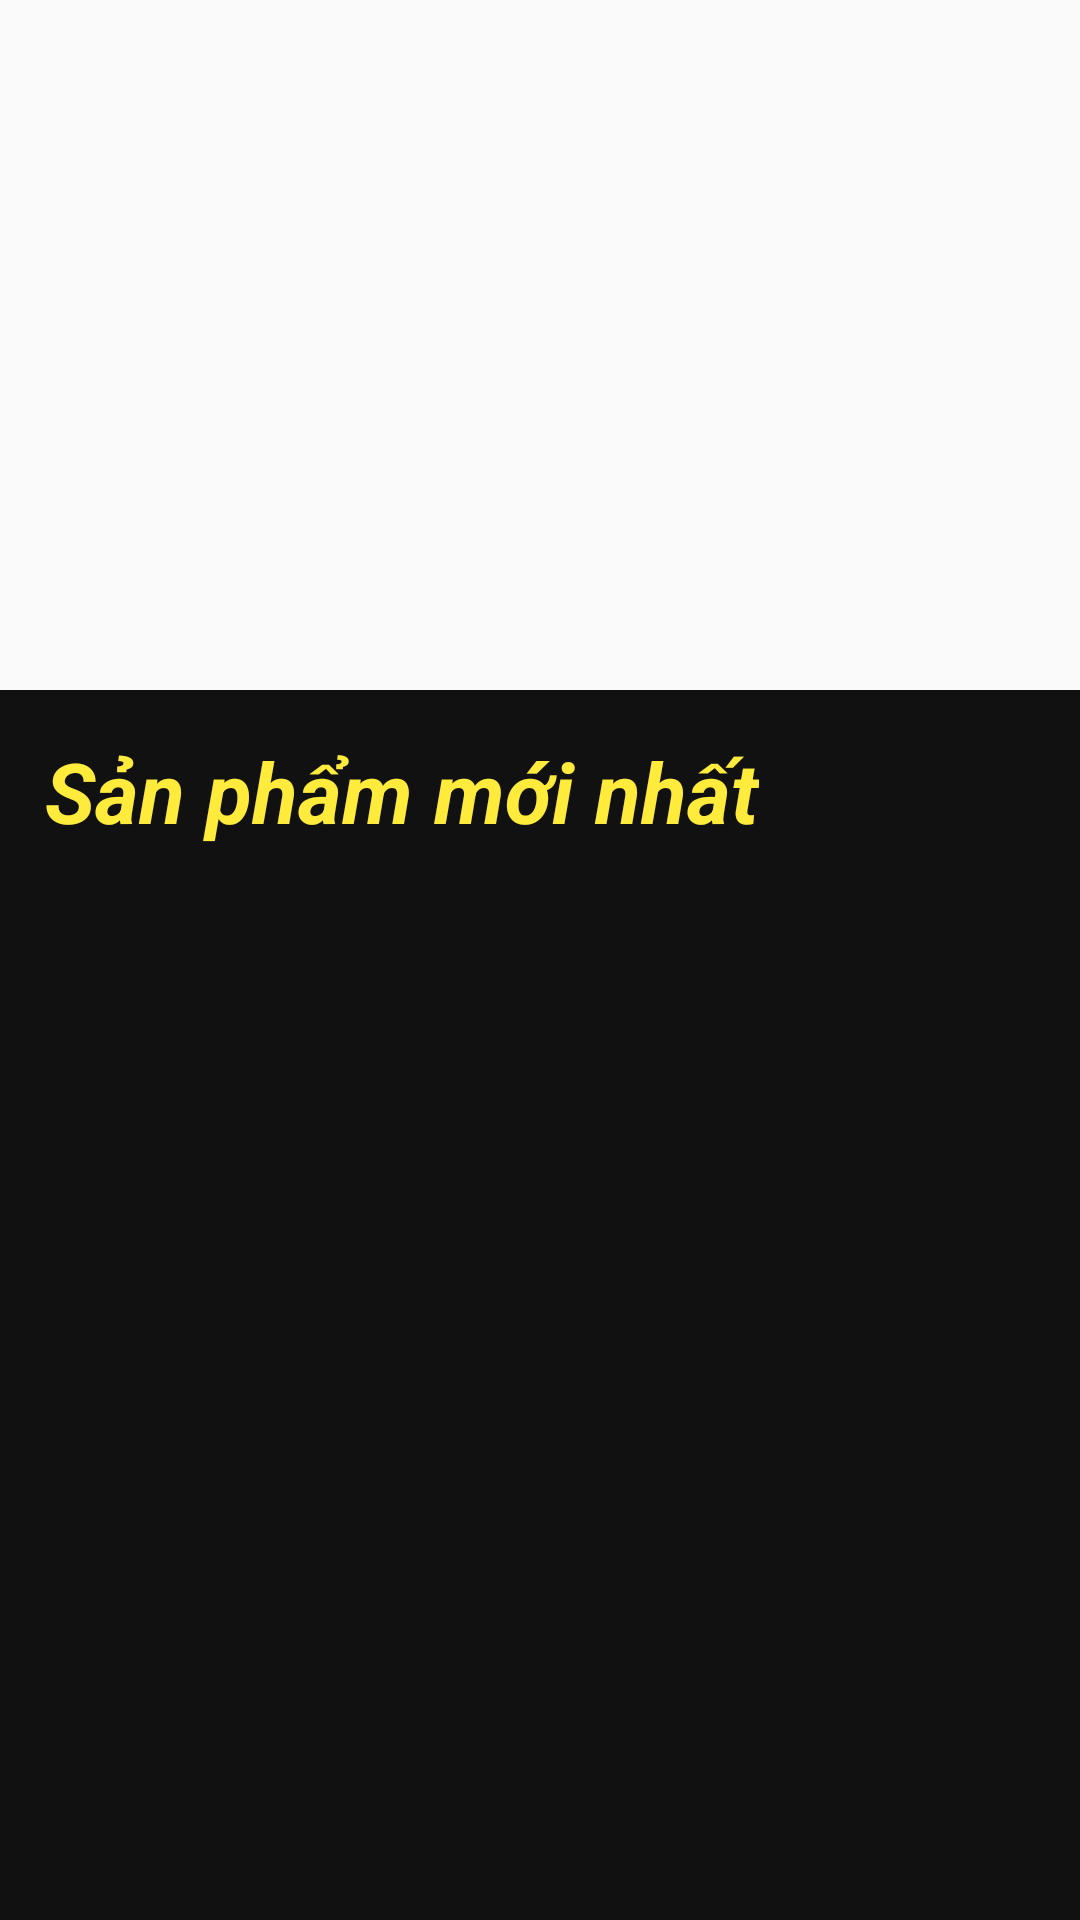

The Android layout XML behind this screen, and the referenced resources:
<!-- AndroidManifest.xml: application theme Theme.AppBanThietBiDienTu -->
<!-- res/layout/activity_main.xml -->
<?xml version="1.0" encoding="utf-8"?>
<LinearLayout xmlns:android="http://schemas.android.com/apk/res/android"
    xmlns:app="http://schemas.android.com/apk/res-auto"
    xmlns:tools="http://schemas.android.com/tools"
    android:layout_width="match_parent"
    android:layout_height="match_parent"
    tools:context=".Activity.MainActivity">

    <androidx.drawerlayout.widget.DrawerLayout
        android:id="@+id/drawerlayout"
        android:layout_width="match_parent"
        android:layout_height="match_parent">
        <RelativeLayout
            android:layout_width="match_parent"
            android:layout_height="match_parent">
            <ImageView
                android:background="@drawable/orm"
                android:layout_width="match_parent"
                android:layout_height="250dp"/>
            <LinearLayout
                android:layout_width="match_parent"
                android:layout_height="match_parent"
                android:orientation="vertical">
                <androidx.appcompat.widget.Toolbar
                    android:id="@+id/toolbar"
                    android:layout_marginTop="20dp"
                    android:layout_width="match_parent"
                    android:layout_height="210dp">
                    <androidx.cardview.widget.CardView
                        android:layout_width="wrap_content"
                        android:layout_height="wrap_content"
                        app:cardCornerRadius="10dp"
                        app:cardBackgroundColor="#00FFFFFF"
                        app:cardElevation="0dp">
                        <ViewFlipper
                            android:id="@+id/viewflipper"
                            android:layout_width="match_parent"
                            android:layout_height="180dp"/>
                    </androidx.cardview.widget.CardView>
                </androidx.appcompat.widget.Toolbar>
                <LinearLayout
                    android:background="@color/background"
                    android:orientation="vertical"
                    android:layout_width="match_parent"
                    android:layout_height="match_parent">
                    <LinearLayout
                        android:layout_width="match_parent"
                        android:layout_height="wrap_content"
                        android:layout_marginTop="10dp">
                        <TextView
                            android:id="@+id/titleHome"
                            android:layout_marginStart="10dp"
                            android:padding="5dp"
                            android:text="Sản phẩm mới nhất"
                            android:textColor="#FFEB3B"
                            android:textStyle="bold|italic"
                            android:textSize="28sp"
                            android:layout_width="wrap_content"
                            android:layout_height="wrap_content"/>
                    </LinearLayout>
                    <RelativeLayout
                        android:layout_width="match_parent"
                        android:layout_height="match_parent">
                        <androidx.recyclerview.widget.RecyclerView
                            android:id="@+id/listSanphammoi"
                            android:layout_marginStart="15dp"
                            android:layout_width="match_parent"
                            android:layout_height="match_parent" />
                        <ProgressBar
                            android:id="@+id/loadMain"
                            android:layout_centerInParent="true"
                            android:layout_width="wrap_content"
                            android:layout_height="wrap_content"
                            android:visibility="invisible"/>
                    </RelativeLayout>

                </LinearLayout>
            </LinearLayout>
        </RelativeLayout>
        <com.google.android.material.navigation.NavigationView
            android:id="@+id/Navigation"
            android:layout_gravity="start"
            android:layout_width="match_parent"
            android:layout_height="match_parent">
            <LinearLayout
                android:layout_width="match_parent"
                android:layout_height="match_parent"
                android:orientation="vertical">
                <RelativeLayout
                    android:layout_width="match_parent"
                    android:layout_marginBottom="10dp"
                    android:orientation="vertical"
                    android:layout_height="180dp">

                    <View
                        android:layout_width="match_parent"
                        android:layout_height="160dp"
                        android:background="@drawable/change_color" />

                    <TextView
                        android:text="Trang Chủ"
                        android:layout_marginTop="30dp"
                        android:layout_marginStart="20dp"
                        android:textColor="@color/white"
                        android:textSize="30sp"
                        android:layout_width="wrap_content"
                        android:layout_height="wrap_content" />

                    <LinearLayout
                        android:layout_width="wrap_content"
                        android:layout_height="wrap_content"
                        android:padding="3dp"
                        android:background="@drawable/bg_avatar"
                        android:layout_marginStart="20dp"
                        android:layout_alignParentBottom="true">
                        <de.hdodenhof.circleimageview.CircleImageView
                            android:src="@drawable/user_ad"
                            android:layout_width="80dp"
                            android:layout_height="80dp" />
                    </LinearLayout>

                </RelativeLayout>

                <TextView
                    android:id="@+id/txtEmail"
                    android:layout_marginBottom="30dp"
                    android:layout_marginStart="20dp"
                    android:text="Nguyễn Hữu Linh"
                    android:textSize="20dp"
                    android:textColor="@color/black"
                    android:textStyle="bold|italic"
                    android:layout_width="wrap_content"
                    android:layout_height="wrap_content"/>

                <ListView
                    android:id="@+id/listManhinhchinh"
                    android:layout_width="match_parent"
                    android:layout_height="wrap_content"/>
                <TextView
                    android:id="@+id/logout"
                    android:text="Đăng Xuất"
                    android:textSize="18sp"
                    android:textColor="#F44336"
                    android:gravity="center"
                    android:padding="15dp"
                    android:background="@drawable/boder_logout"
                    android:elevation="2dp"
                    android:layout_width="match_parent"
                    android:layout_height="wrap_content"/>
            </LinearLayout>
        </com.google.android.material.navigation.NavigationView>
    </androidx.drawerlayout.widget.DrawerLayout>

</LinearLayout>
<!-- resources referenced by this layout -->
<resources>
  <color name="background">#111</color>
      //#0b162a
  <color name="black">#FF000000</color>
  <color name="white">#FFFFFFFF</color>
  <!-- drawable bg_avatar (drawable) -->
  <?xml version="1.0" encoding="utf-8"?>
  <shape android:shape="oval" xmlns:android="http://schemas.android.com/apk/res/android">
      <solid android:color="@color/white"/>
      <stroke android:width="1dp"
          android:color="#22000000"/>
  </shape>
  <!-- drawable change_color (drawable) -->
  <?xml version="1.0" encoding="utf-8"?>
  <shape xmlns:android="http://schemas.android.com/apk/res/android">
      <gradient android:startColor="#054508"
          android:endColor="#E1F8E1"
          android:angle="270"/>
  </shape>
  <!-- drawable user_ad: png bitmap (drawable, 7125 bytes) -->
  <style name="Theme.AppBanThietBiDienTu" parent="Theme.AppCompat.Light.NoActionBar">
          
          <item name="colorPrimary">@color/purple_500</item>
          <item name="colorPrimaryVariant">@color/purple_700</item>
          <item name="colorOnPrimary">@color/white</item>
          
          <item name="colorSecondary">@color/teal_200</item>
          <item name="colorSecondaryVariant">@color/teal_700</item>
          <item name="colorOnSecondary">@color/black</item>
          
          <item name="android:statusBarColor" tools:targetApi="l">@color/background</item>
          
      </style>
  <color name="purple_500">#FF6200EE</color>
  <color name="purple_700">#FF3700B3</color>
  <color name="teal_200">#FF03DAC5</color>
  <color name="teal_700">#FF018786</color>
</resources>
